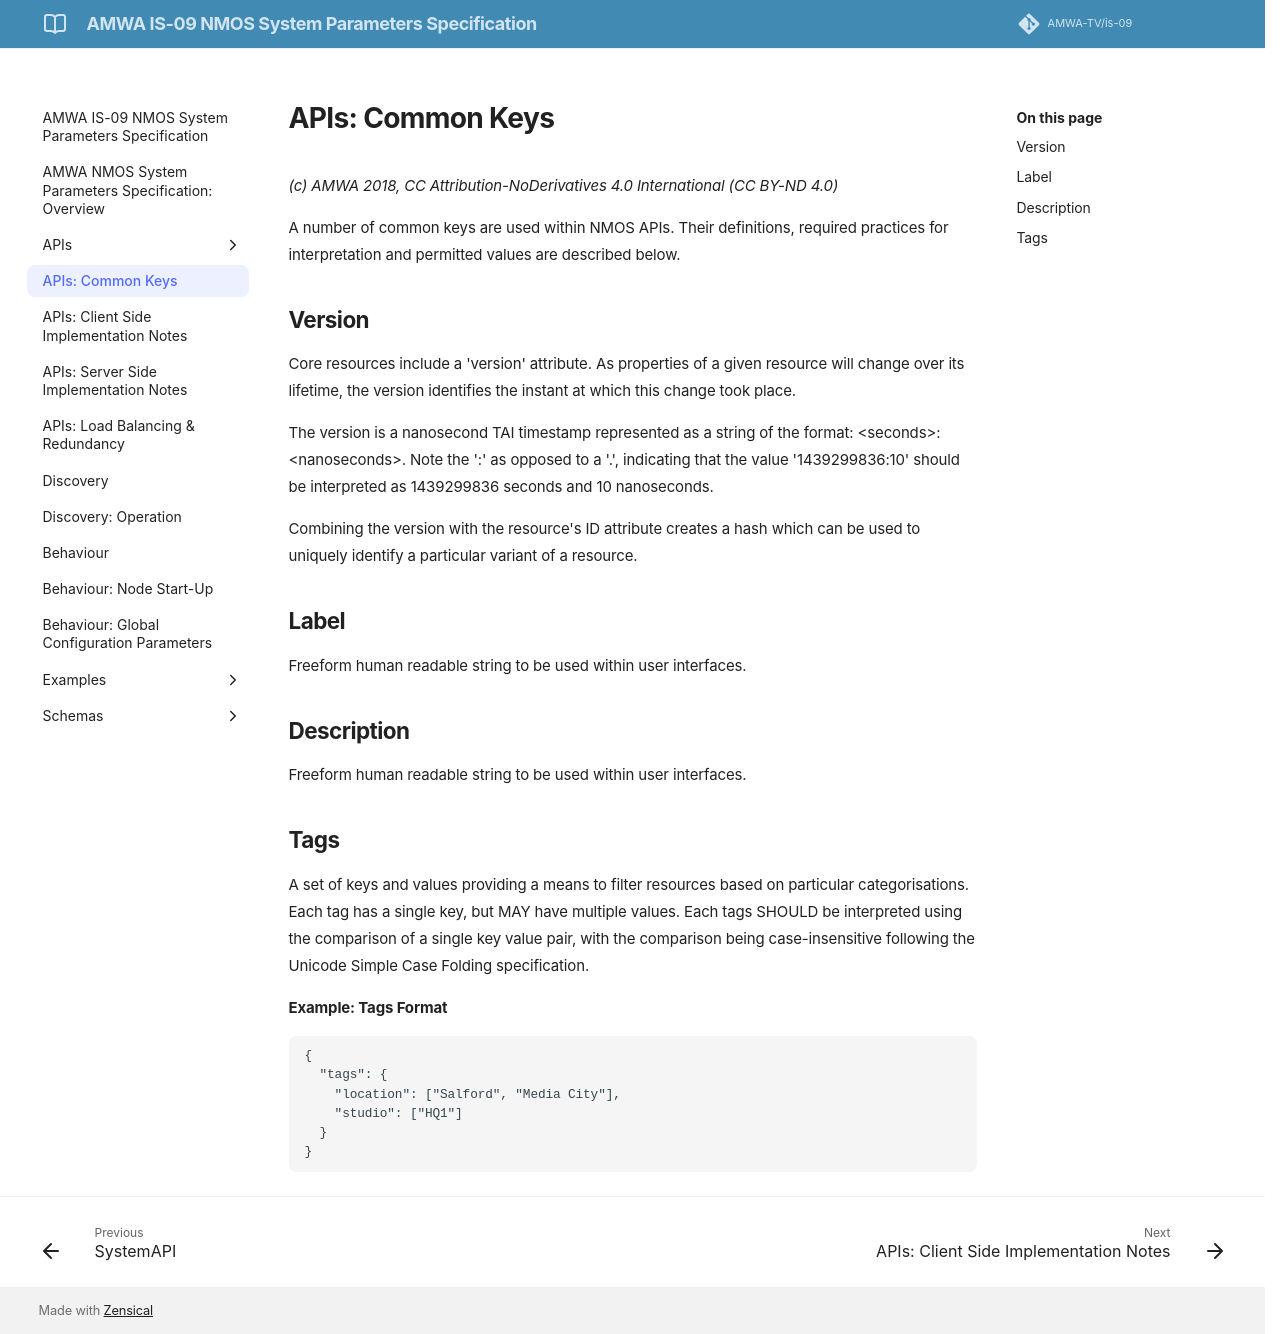

repository: AMWA-TV/is-09 · page: v1.0.0/2.1. APIs - Common Keys/index.html · generator: jekyll

# APIs: Common Keys

_(c) AMWA 2018, CC Attribution-NoDerivatives 4.0 International (CC BY-ND 4.0)_

A number of common keys are used within NMOS APIs. Their definitions, required practices for interpretation and permitted values are described below.

## Version

Core resources include a 'version' attribute. As properties of a given resource will change over its lifetime, the version identifies the instant at which this change took place.

The version is a nanosecond TAI timestamp represented as a string of the format: &lt;seconds&gt;:&lt;nanoseconds&gt;. Note the ':' as opposed to a '.', indicating that the value '1439299836:10' should be interpreted as 1439299836 seconds and 10 nanoseconds.

Combining the version with the resource's ID attribute creates a hash which can be used to uniquely identify a particular variant of a resource.

## Label

Freeform human readable string to be used within user interfaces.

## Description

Freeform human readable string to be used within user interfaces.

## Tags

A set of keys and values providing a means to filter resources based on particular categorisations. Each tag has a single key, but MAY have multiple values. Each tags SHOULD be interpreted using the comparison of a single key value pair, with the comparison being case-insensitive following the Unicode Simple Case Folding specification.

**Example: Tags Format**
```
{
  "tags": {
    "location": ["Salford", "Media City"],
    "studio": ["HQ1"]
  }
}
```
